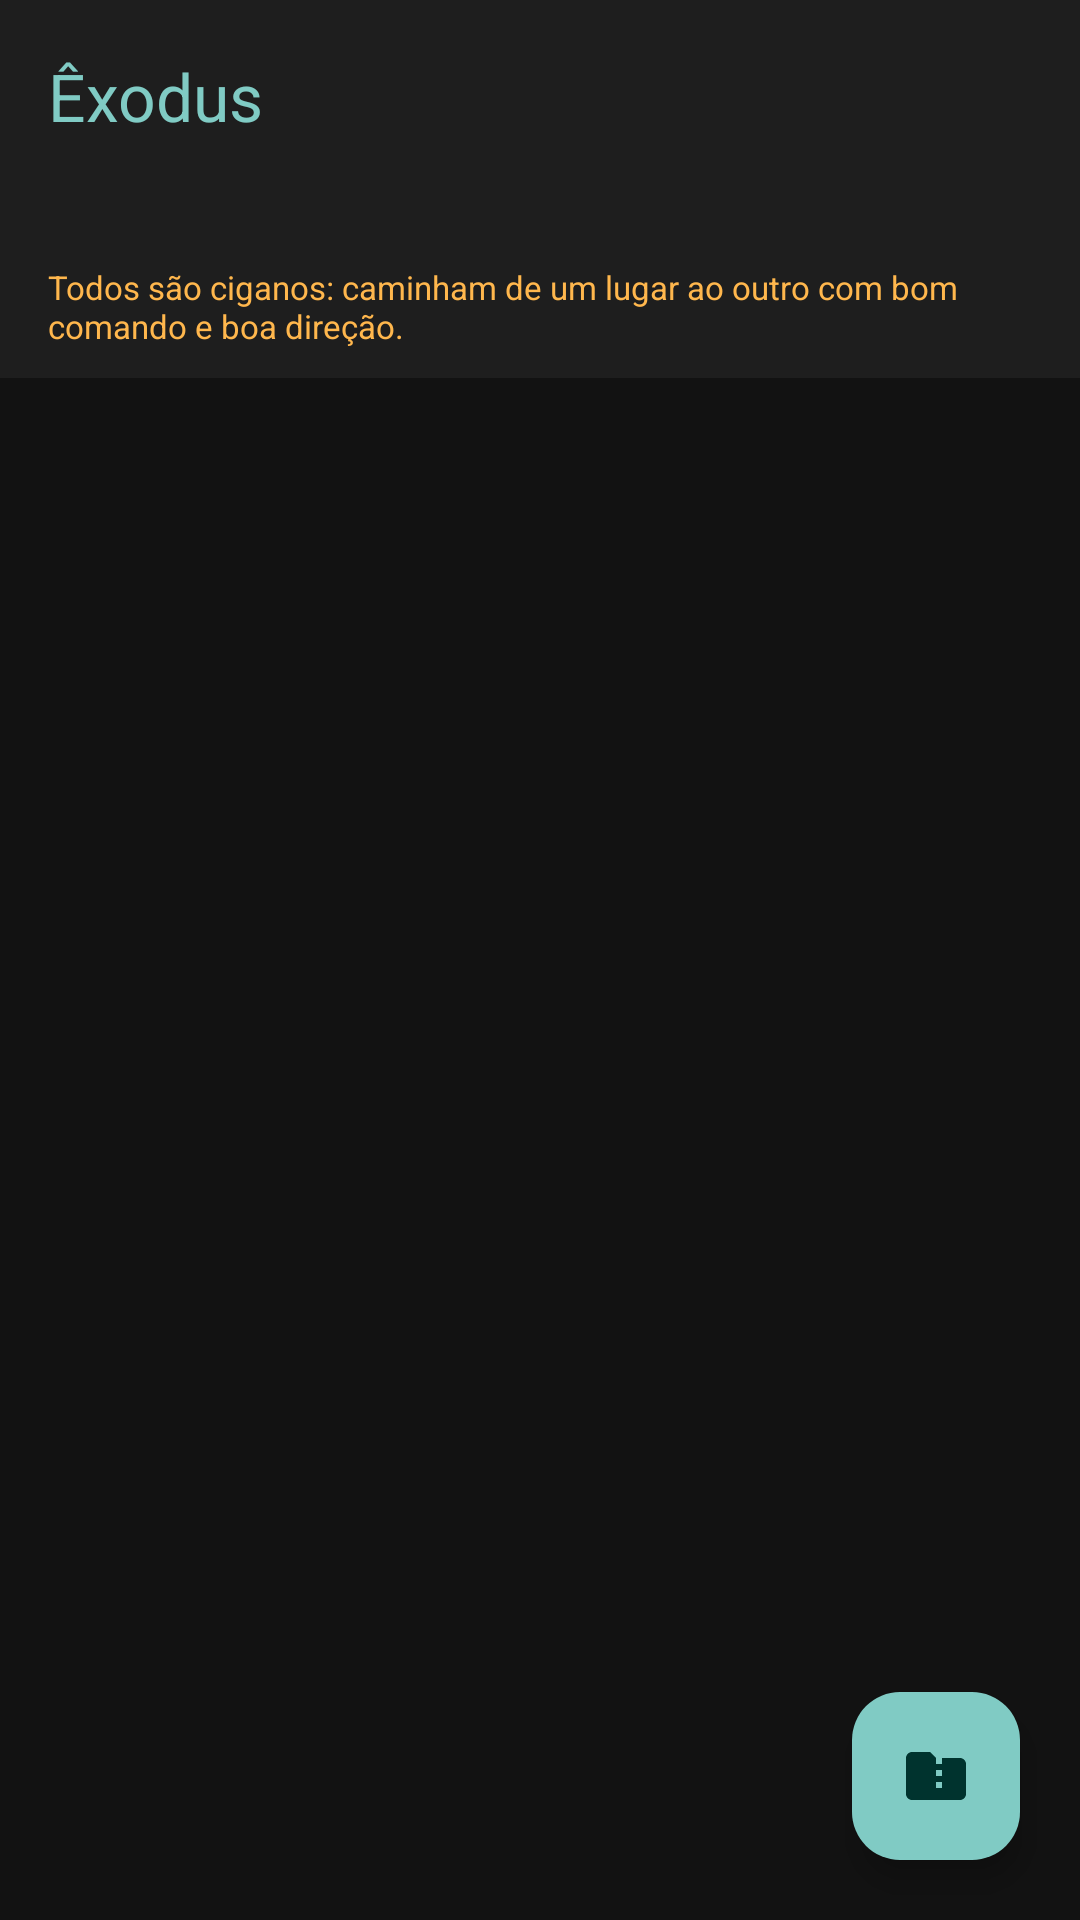

The Android layout XML behind this screen, and the referenced resources:
<!-- AndroidManifest.xml: application theme Theme.Exodus -->
<!-- res/layout/activity_main.xml -->
<?xml version="1.0" encoding="utf-8"?>
<androidx.coordinatorlayout.widget.CoordinatorLayout xmlns:android="http://schemas.android.com/apk/res/android"
    xmlns:app="http://schemas.android.com/apk/res-auto"
    android:layout_width="match_parent"
    android:layout_height="match_parent"
    android:background="@color/exodus_bg">

    <com.google.android.material.appbar.AppBarLayout
        android:layout_width="match_parent"
        android:layout_height="wrap_content"
        android:background="@color/exodus_surface">

        <com.google.android.material.appbar.MaterialToolbar
            android:id="@+id/toolbar"
            android:layout_width="match_parent"
            android:layout_height="?attr/actionBarSize"
            android:theme="@style/ThemeOverlay.Material3.Dark.ActionBar"
            app:title="@string/app_name"
            app:titleTextColor="@color/exodus_primary" />

        <TextView
            android:id="@+id/pathText"
            android:layout_width="match_parent"
            android:layout_height="wrap_content"
            android:ellipsize="start"
            android:paddingHorizontal="16dp"
            android:paddingBottom="8dp"
            android:singleLine="true"
            android:textColor="@color/exodus_muted"
            android:textIsSelectable="true"
            android:textSize="12sp" />

        <TextView
            android:id="@+id/mottoBanner"
            android:layout_width="match_parent"
            android:layout_height="wrap_content"
            android:paddingHorizontal="16dp"
            android:paddingBottom="10dp"
            android:text="@string/motto"
            android:textColor="@color/exodus_secondary"
            android:textSize="11sp"
            android:fontFamily="sans-serif-italic" />
    </com.google.android.material.appbar.AppBarLayout>

    <androidx.recyclerview.widget.RecyclerView
        android:id="@+id/fileList"
        android:layout_width="match_parent"
        android:layout_height="match_parent"
        android:clipToPadding="false"
        android:paddingBottom="88dp"
        app:layout_behavior="@string/appbar_scrolling_view_behavior" />

    <TextView
        android:id="@+id/emptyText"
        android:layout_width="wrap_content"
        android:layout_height="wrap_content"
        android:layout_gravity="center"
        android:text="@string/empty_folder"
        android:textColor="@color/exodus_muted"
        android:visibility="gone" />

    <com.google.android.material.floatingactionbutton.FloatingActionButton
        android:id="@+id/fabZip"
        android:layout_width="wrap_content"
        android:layout_height="wrap_content"
        android:layout_gravity="bottom|end"
        android:layout_margin="20dp"
        android:contentDescription="@string/action_zip"
        app:srcCompat="@drawable/ic_zip"
        app:backgroundTint="@color/exodus_primary"
        app:tint="@color/exodus_on_primary" />

</androidx.coordinatorlayout.widget.CoordinatorLayout>
<!-- resources referenced by this layout -->
<resources>
  <color name="exodus_bg">#FF121212</color>
  <color name="exodus_muted">#FF9E9E9E</color>
  <color name="exodus_on_primary">#FF00332E</color>
  <color name="exodus_primary">#FF80CBC4</color>
  <color name="exodus_secondary">#FFFFB74D</color>
  <color name="exodus_surface">#FF1E1E1E</color>
  <!-- drawable ic_zip (drawable) -->
  <?xml version="1.0" encoding="utf-8"?>
  <vector xmlns:android="http://schemas.android.com/apk/res/android"
      android:width="24dp" android:height="24dp"
      android:viewportWidth="24" android:viewportHeight="24">
      <path android:fillColor="#00332E"
          android:pathData="M20,6h-8l-2,-2H4c-1.1,0 -2,0.9 -2,2v12c0,1.1 0.9,2 2,2h16c1.1,0 2,-0.9 2,-2V8c0,-1.1 -0.9,-2 -2,-2zM14,16h-2v-2h2v2zM14,12h-2v-2h2v2zM14,8h-2V6h2v2z"/>
  </vector>
  <string name="action_zip">Zipar pasta</string>
  <string name="app_name">Êxodus</string>
  <string name="empty_folder">(pasta vazia)</string>
  <string name="motto">Todos são ciganos: caminham de um lugar ao outro com bom comando e boa direção.</string>
  <style name="Theme.Exodus" parent="Theme.Material3.Dark.NoActionBar">
          <item name="colorPrimary">@color/exodus_primary</item>
          <item name="colorOnPrimary">@color/exodus_on_primary</item>
          <item name="colorSecondary">@color/exodus_secondary</item>
          <item name="android:statusBarColor">@color/exodus_bg</item>
          <item name="android:navigationBarColor">@color/exodus_bg</item>
          <item name="android:windowBackground">@color/exodus_bg</item>
          <item name="colorSurface">@color/exodus_surface</item>
      </style>
</resources>
